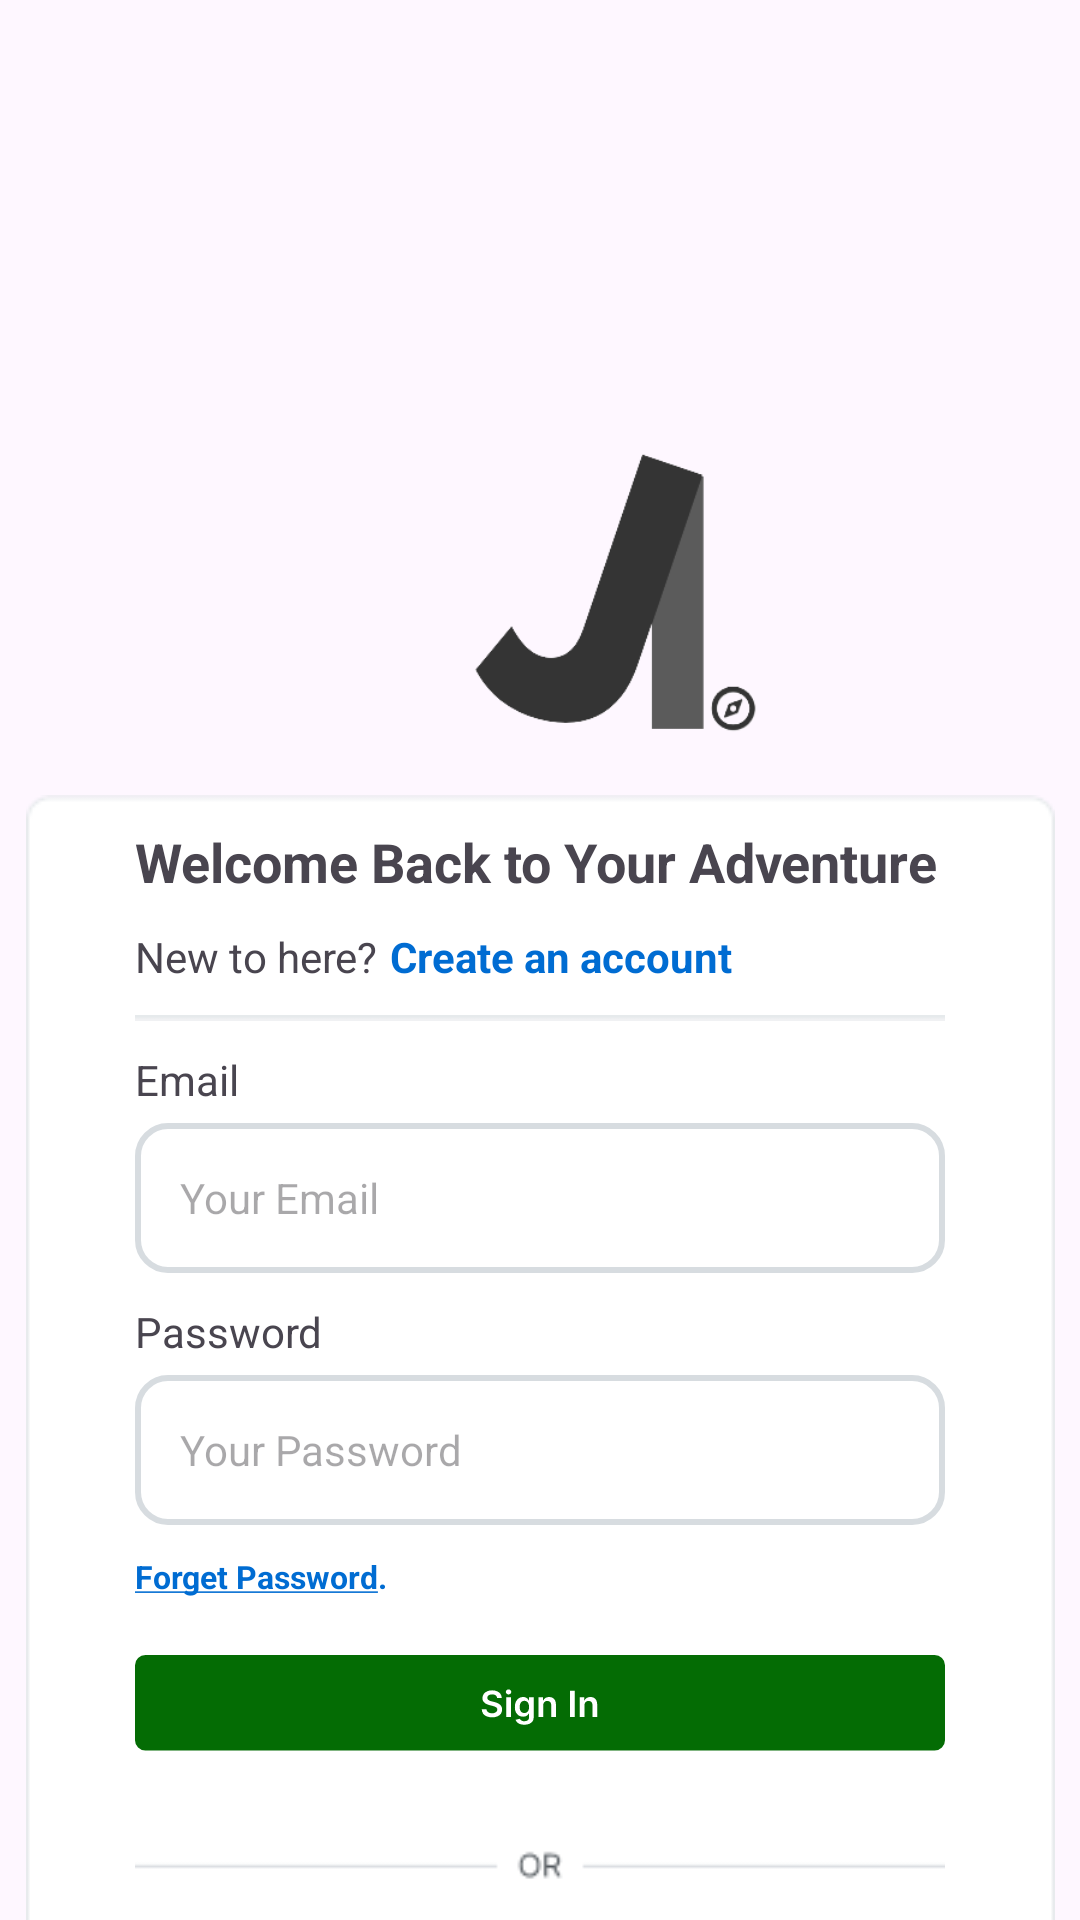

Reconstruct the res/layout file that produces this screen, plus the resources it refers to.
<!-- AndroidManifest.xml: application theme Theme.Jlaja -->
<!-- res/layout/activity_login_page.xml -->
<?xml version="1.0" encoding="utf-8"?>
<androidx.constraintlayout.widget.ConstraintLayout xmlns:android="http://schemas.android.com/apk/res/android"
    xmlns:app="http://schemas.android.com/apk/res-auto"
    xmlns:tools="http://schemas.android.com/tools"
    android:id="@+id/main"
    android:layout_width="match_parent"
    android:layout_height="match_parent"
    tools:context=".UserAuth">

    <ImageView
        android:id="@+id/icon"
        android:layout_width="137dp"
        android:layout_height="129dp"
        android:layout_marginStart="137dp"
        android:layout_marginTop="136dp"
        app:layout_constraintStart_toStartOf="parent"
        app:layout_constraintTop_toTopOf="parent"
        android:src="@drawable/jl_icon" />

    <ImageView
        android:id="@+id/box"
        android:layout_width="wrap_content"
        android:layout_height="wrap_content"
        android:layout_marginStart="34dp"
        android:layout_marginEnd="34dp"
        app:layout_constraintEnd_toEndOf="parent"
        app:layout_constraintStart_toStartOf="parent"
        app:layout_constraintTop_toBottomOf="@+id/icon"
        android:src="@drawable/loginbox" />

    <LinearLayout
        android:layout_width="0dp"
        android:layout_height="wrap_content"
        android:layout_marginStart="45dp"
        android:layout_marginTop="10dp"
        android:layout_marginEnd="45dp"
        android:orientation="vertical"
        app:layout_constraintEnd_toEndOf="parent"
        app:layout_constraintStart_toStartOf="parent"
        app:layout_constraintTop_toBottomOf="@+id/icon">

        <TextView
            android:id="@+id/title"
            android:layout_width="wrap_content"
            android:layout_height="wrap_content"
            android:layout_marginBottom="10dp"
            android:text="Welcome Back to Your Adventure"
            android:textSize="18sp"
            android:textStyle="bold" />

        <LinearLayout
            android:layout_width="match_parent"
            android:layout_height="wrap_content"
            android:layout_marginBottom="10dp"
            android:orientation="horizontal">

            <TextView
                android:id="@+id/desc"
                android:layout_width="wrap_content"
                android:layout_height="wrap_content"
                android:text="New to here?" />

            <TextView
                android:id="@+id/toSignUpPage"
                android:layout_width="wrap_content"
                android:layout_height="wrap_content"
                android:layout_marginLeft="4dp"
                android:onClick="toSignUp"
                android:text="Create an account"
                android:textColor="#006CD2"
                android:textStyle="bold" />
        </LinearLayout>

        <ImageView
            android:id="@+id/Divider1"
            android:layout_width="match_parent"
            android:layout_height="wrap_content"
            android:layout_marginBottom="10dp"
            app:srcCompat="@drawable/logindivider1" />

        <TextView
            android:id="@+id/EmailTitle"
            android:layout_width="wrap_content"
            android:layout_height="wrap_content"
            android:layout_marginBottom="5dp"
            android:text="Email" />

        <EditText
            android:id="@+id/EnterEmailBox"
            android:layout_width="match_parent"
            android:layout_height="50dp"
            android:layout_marginBottom="10dp"
            android:background="@drawable/rounded_corner"
            android:ems="10"
            android:hint="Your Email"
            android:inputType="textEmailAddress"
            android:textSize="14sp" />

        <TextView
            android:id="@+id/PasswordTitle"
            android:layout_width="wrap_content"
            android:layout_height="wrap_content"
            android:layout_marginBottom="5dp"
            android:text="Password" />

        <EditText
            android:id="@+id/EnterPasswordBox"
            android:layout_width="match_parent"
            android:layout_height="50dp"
            android:layout_marginBottom="10dp"
            android:background="@drawable/rounded_corner"
            android:ems="10"
            android:hint="Your Password"
            android:inputType="textPassword"
            android:textSize="14sp" />

        <TextView
            android:id="@+id/ForgotPassword"
            android:layout_width="wrap_content"
            android:layout_height="wrap_content"
            android:layout_marginBottom="10dp"
            android:text="@string/ForgetPassword"
            android:textColor="#006CD2"
            android:textSize="10.5sp"
            android:textStyle="bold" />

        <ImageView
            android:id="@+id/LogInButton"
            android:layout_width="match_parent"
            android:layout_height="50dp"
            android:layout_marginBottom="20dp"
            android:contentDescription="Sign In Button"
            android:clickable="true"
            app:layout_constraintTop_toBottomOf="@+id/ForgotPassword"
            app:layout_constraintStart_toStartOf="parent"
            app:layout_constraintEnd_toEndOf="parent"
            android:src="@drawable/signinbutton" />

        <ImageView
            android:id="@+id/Divider2"
            android:layout_width="match_parent"
            android:layout_height="wrap_content"
            android:layout_marginBottom="20dp"
            android:src="@drawable/logindivider2" />

        <ImageView
            android:id="@+id/ContinueWithGoogleButton"
            android:layout_width="match_parent"
            android:layout_height="wrap_content"
            android:src="@drawable/googlesignin" />
    </LinearLayout>

</androidx.constraintlayout.widget.ConstraintLayout>
<!-- resources referenced by this layout -->
<resources>
  <!-- drawable googlesignin: vector/xml drawable (drawable, 13673 chars, omitted) -->
  <!-- drawable jl_icon: png bitmap (drawable, 9259 bytes) -->
  <!-- drawable loginbox: png bitmap (drawable, 2095 bytes) -->
  <!-- drawable logindivider1: png bitmap (drawable, 149 bytes) -->
  <!-- drawable logindivider2: png bitmap (drawable, 592 bytes) -->
  <!-- drawable rounded_corner (drawable) -->
  <?xml version="1.0" encoding="utf-8"?>
  <shape xmlns:android="http://schemas.android.com/apk/res/android"
      android:shape="rectangle">
      <corners android:radius="10dp" />
      <stroke android:width="2dp" android:color="#D7DCE0" />
      <solid android:color="#00FFFFFF" />
      <padding android:bottom="0dip"
          android:left="15dip"
          android:right="0dip"
          android:top="0dip"/>
  </shape>
  <!-- drawable signinbutton: vector/xml drawable (drawable, 4601 chars, omitted) -->
  <string name="ForgetPassword"><u>Forget Password</u>.</string>
  <style name="Theme.Jlaja" parent="Base.Theme.Jlaja" />
  <style name="Base.Theme.Jlaja" parent="Theme.Material3.Light.NoActionBar">
          
          <item name="colorPrimary">#046C04</item>
          
      </style>
</resources>
